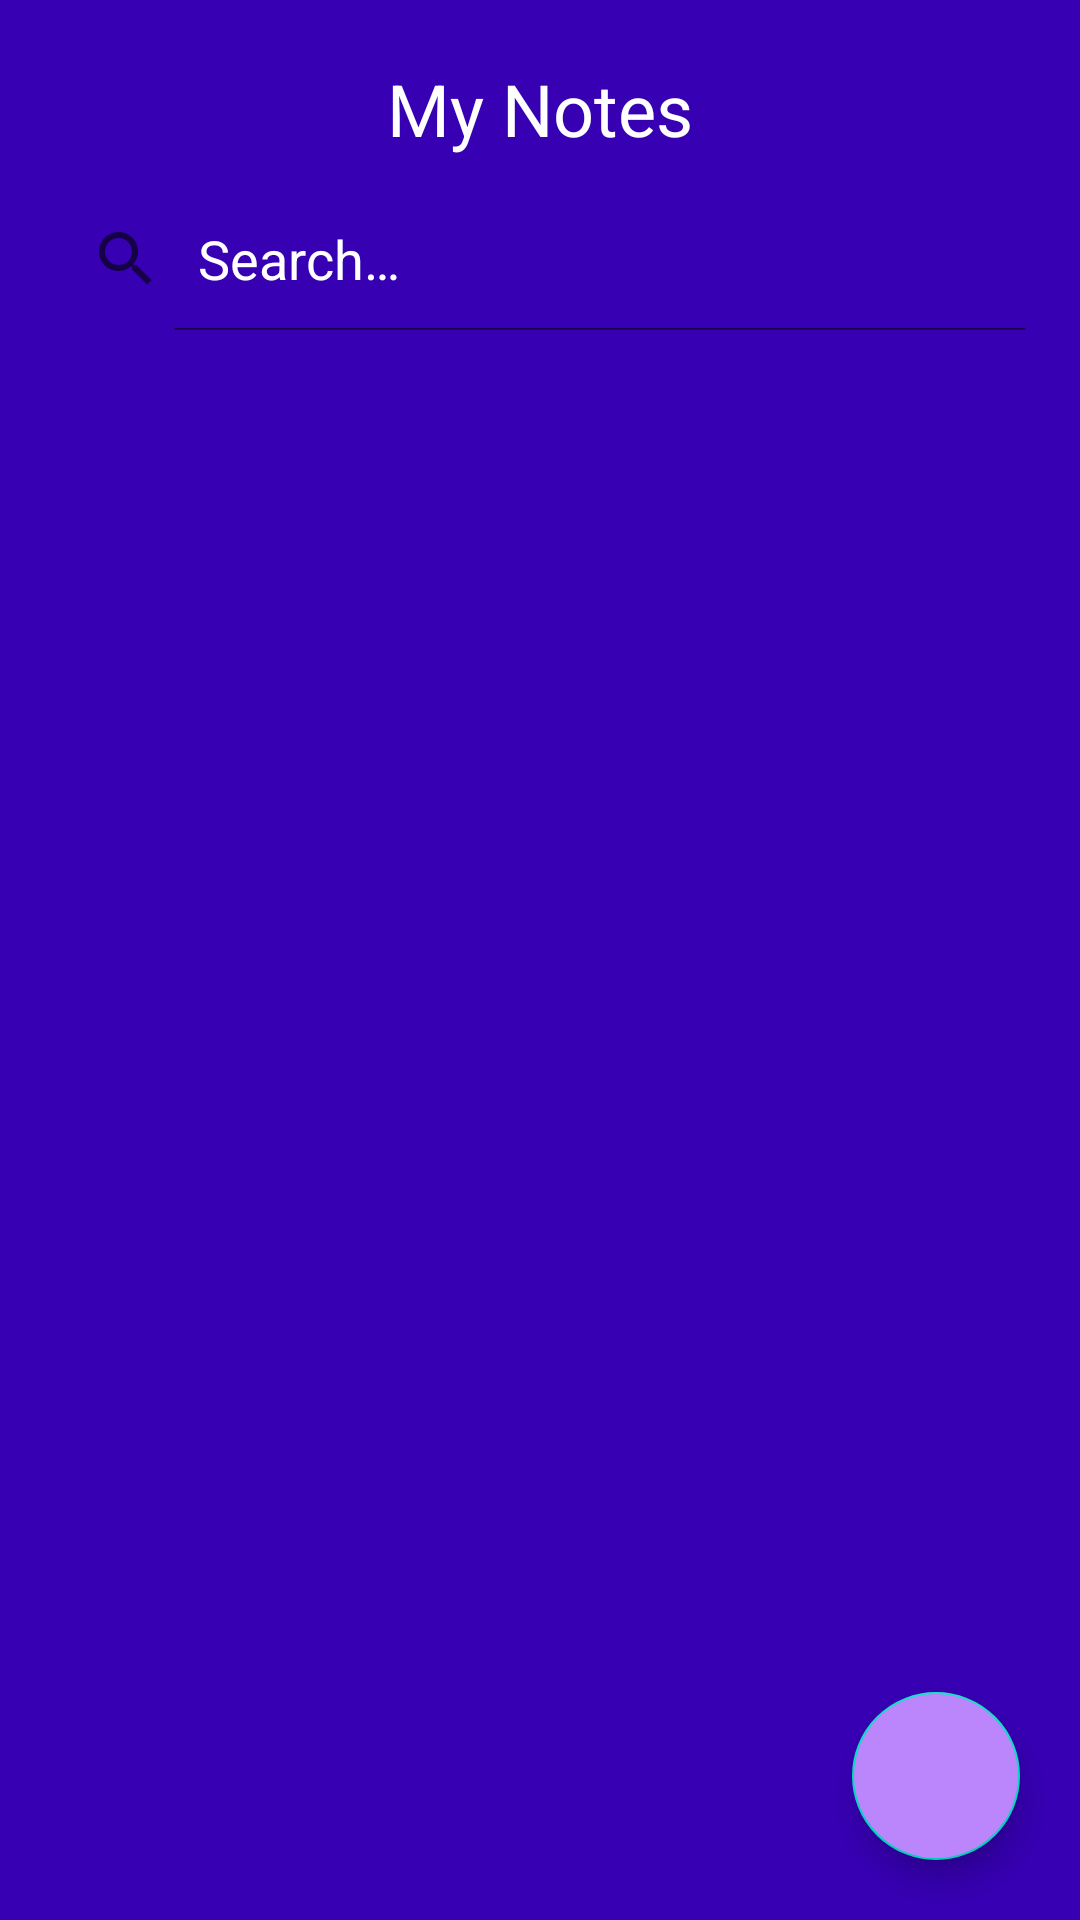

Android layout source for this screen:
<!-- AndroidManifest.xml: application theme Theme.SimpleNoteApp -->
<!-- res/layout/fragment_home.xml -->
<?xml version="1.0" encoding="utf-8"?>
<androidx.constraintlayout.widget.ConstraintLayout xmlns:android="http://schemas.android.com/apk/res/android"
    xmlns:app="http://schemas.android.com/apk/res-auto"
    xmlns:tools="http://schemas.android.com/tools"
    android:layout_width="match_parent"
    android:layout_height="match_parent"
    android:background="@color/purple_700"
    tools:context=".MainActivity">

    <TextView
        android:id="@+id/header"
        android:layout_width="wrap_content"
        android:layout_height="wrap_content"
        android:text="@string/my_notes"
        android:textColor="@color/white"
        android:textSize="24sp"
        android:paddingTop="20dp"
        app:layout_constraintStart_toStartOf="parent"
        app:layout_constraintTop_toTopOf="parent"
        app:layout_constraintEnd_toEndOf="parent" />

    <android.widget.SearchView
        android:id="@+id/search_view"
        android:layout_width="match_parent"
        android:layout_height="wrap_content"
        android:layout_margin="10dp"
        android:background="@drawable/background"
        android:queryHint="@string/search"
        android:theme="@style/ThemeOverlay.search"
        android:iconifiedByDefault="false"
        app:layout_constraintStart_toStartOf="parent"
        app:layout_constraintTop_toBottomOf="@id/header"
        app:layout_constraintEnd_toEndOf="parent" />

    <androidx.recyclerview.widget.RecyclerView
        android:id="@+id/recycler_view"
        android:layout_width="match_parent"
        android:layout_height="wrap_content"
        android:layout_margin="10dp"
        app:layout_constraintStart_toStartOf="parent"
        app:layout_constraintTop_toBottomOf="@id/search_view"
        app:layout_constraintEnd_toEndOf="parent" />

    <com.google.android.material.floatingactionbutton.FloatingActionButton
        android:id="@+id/fabBtnAddNote"
        android:layout_width="wrap_content"
        android:layout_height="wrap_content"
        android:backgroundTint="@color/purple_200"
        app:tint="@color/white"
        android:layout_marginBottom="20dp"
        android:layout_marginEnd="20dp"
        app:layout_constraintBottom_toBottomOf="parent"
        app:layout_constraintEnd_toEndOf="parent"
        android:src="@drawable/ic_add" />

</androidx.constraintlayout.widget.ConstraintLayout>
<!-- resources referenced by this layout -->
<resources>
  <string name="my_notes">My Notes</string>
  <string name="search">Search…</string>
  <style name="ThemeOverlay.search" parent="Theme.SimpleNoteApp">
  
          <item name="android:editTextColor">@color/white</item>
          <item name="android:textColorHint">@color/white</item>
  
      </style>
  <style name="Theme.SimpleNoteApp" parent="Theme.MaterialComponents.DayNight.NoActionBar">
          
          <item name="colorPrimary">@color/purple_500</item>
          <item name="colorPrimaryVariant">@color/purple_700</item>
          <item name="colorOnPrimary">@color/white</item>
          
          <item name="colorSecondary">@color/teal_200</item>
          <item name="colorSecondaryVariant">@color/teal_700</item>
          <item name="colorOnSecondary">@color/black</item>
          
          <item name="android:statusBarColor" tools:targetApi="l">?attr/colorPrimaryVariant</item>
          
      </style>
  <!-- not gathered from this repository: default colours our renderer supplied (Android Studio template values) -->
  <color name="purple_200">#FFBB86FC</color>
  <color name="purple_500">#FF6200EE</color>
  <color name="purple_700">#FF3700B3</color>
  <color name="teal_200">#FF03DAC5</color>
  <color name="teal_700">#FF018786</color>
  <color name="black">#FF000000</color>
  <color name="white">#FFFFFFFF</color>
</resources>
